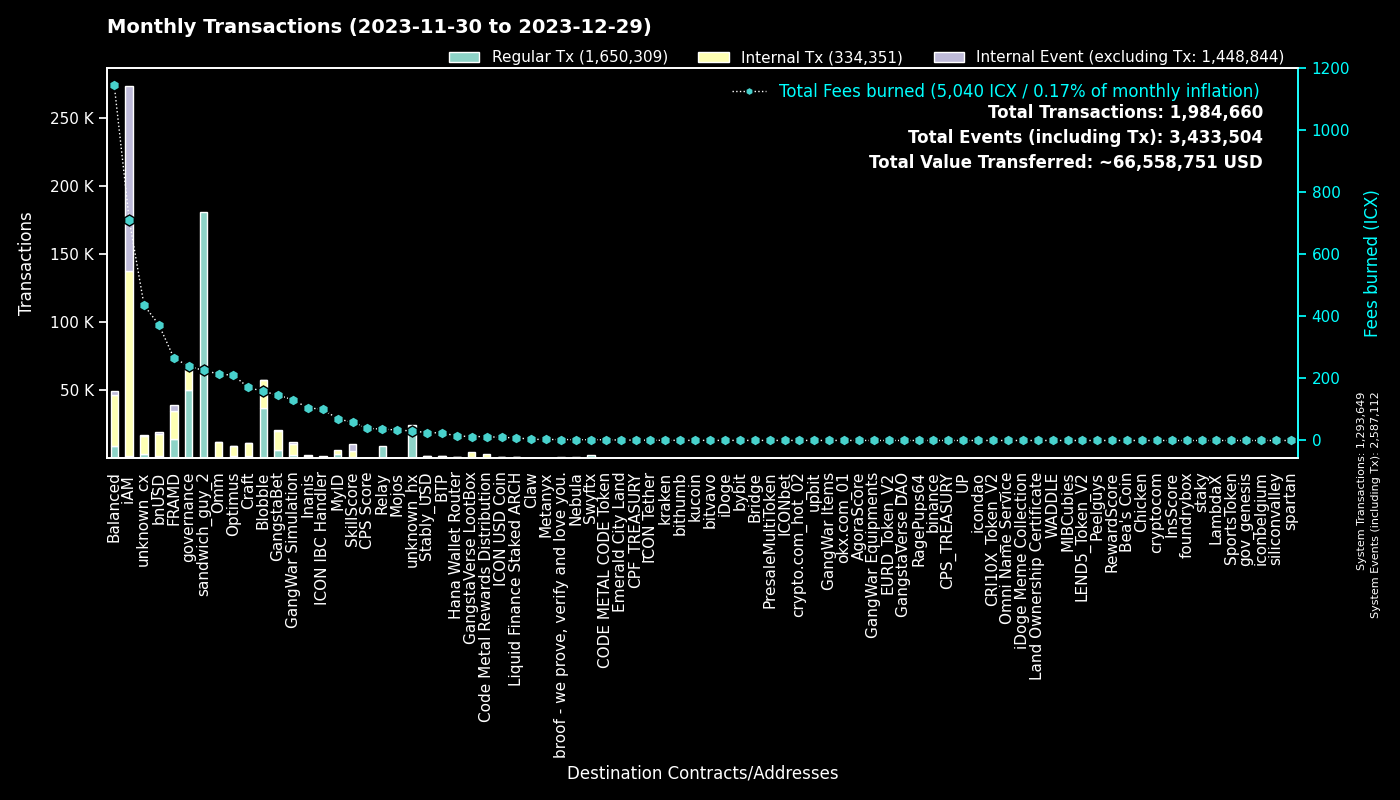

The data file committed next to this chart (first rows):
to, Fees burned, Regular Tx, to_def, Internal Tx, Internal Event (excluding Tx), group
0, 0.0, 1293433, System, 216, 1293463, System
hx515dff2d6210e74b0ad595aa02fe6d2ef042b0…, 225.9, 180690, sandwich_guy_2, 0, 0, sandwich_guy_2
cx00000000000000000000000000000000000000…, 239.5, 50380, governance, 19515, 0, governance
cxf14dea1cff7ceb29a46e6d04533a08f84441e4…, 87.11, 19496, Blobble Stake Token, 20207, 24, Blobble
cxf2ca3b655a782f39227934d37ff3b77f9b1ebc…, 70.91, 17403, unknown_cx, 0, 0, Blobble
cx2aa9b28a657e3121b75d3d4fe65e569398645d…, 226.5, 14159, FRAMD Token, 15913, 572, FRAMD
cxca5faa5a71d986a2e84dd7e6f5ff791d29901e…, 36.59, 9001, Relay_4, 0, 0, Relay
cxe5c2c460364acc5f8c1d5ca925930043d8d9c9…, 22.63, 4996, GangstaBet Crown, 4764, 0, GangstaBet
cx5a0af85407c69945eb318d4ac18e9e84218416…, 131.2, 2611, GangWar Simulation, 7555, 1901, GangWar Simulation
hxb568381d35d3e7a6383200e8a0d30310af20b9…, 2.534, 2027, Swyftx, 0, 0, Swyftx
cx88fd7df7ddff82f7cc735c871dc519838cb235…, 372.7, 1996, bnUSD, 15975, 1207, bnUSD
cxb6be11a27f21ad82c7475aa215e3635fafd7f1…, 15.82, 1954, unknown_cx, 4911, 0, unknown_cx
cxba62bb61baf8dd8b6a04633fe33806547785a0…, 59.74, 1914, MyID_3, 1892, 0, MyID
cx2609b924e33ef00b648a409245c7ea394c4678…, 265.3, 1681, balanced_sicx, 9739, 454, Balanced
cx10d59e8103ab44635190bd4139dbfd682fa2d0…, 47.13, 1624, balanced_rewards, 1495, 453, Balanced
cx66d4d90f5f113eba575bf793570135f9b10cec…, 112.7, 1480, balanced_loans, 4337, 745, Balanced
cx14002628a4599380f391f708843044bc93dce2…, 708.7, 1457, iAM Div, 135701, 135794, iAM
cx694e8c9f1a05c8c3719f30d46b97697960e428…, 10, 1061, MyID_2, 1061, 0, MyID
cx69bcdf1753472c1444188ec3f5188657e30c83…, 3.097, 1003, broof - we prove, verify and love you., 0, 0, broof - we prove, verify and love you.
cx28b2ec885b50c8a93da752f2d0467a67127a70…, 62.52, 984, CROWN, 5837, 279, GangstaBet
cxd17316e24ee40f2ef8ed6f3a497311db1b3520…, 12.65, 764, GangstaVerse LootBox, 3564, 0, GangstaVerse LootBox
cxa0af3165c08318e988cb30993b3048335b94af…, 37.49, 756, balanced_dex, 2438, 97, Balanced
cx21e94c08c03daee80c25d8ee3ea22a20786ec2…, 184.7, 725, Balanced Router, 8563, 345, Balanced
cxf61cd5a45dc9f91c15aa65831a30a90d59a096…, 138.7, 644, balanced_baln, 4402, 595, Balanced
cxaa99a164586883eed0322d62a31946dfa9491f…, 96.38, 618, optimus_rewards, 1654, 59, Optimus
cx9c4698411c6d9a780f605685153431dcda0460…, 7.086, 593, Auction, 2511, 4, Craft
cx7ecb16e4c143b95e01d05933c17cb986cfe618…, 91.22, 577, CraftRewards, 4065, 102, Craft
cx2dc662031f3d62bcdba4f63e9bf827767c8475…, 58.8, 574, SkillScore, 4726, 4833, SkillScore
cx622bbab73698f37dbef53955fd3decffeb0b0c…, 100.9, 556, ICON IBC Handler, 170, 835, ICON IBC Handler
cx44250a12074799e26fdeee75648ae47e2cc842…, 249.7, 518, balanced_governance, 23, 2, Balanced
cxee7a00755a757e3c519a0616456030e33dc9d4…, 215.3, 496, unknown_cx, 0, 487, unknown_cx
cx28497aef34ec44ad2be9249daddfbe34b54f30…, 7.408, 467, Balanced Bribe, 465, 0, Balanced
cxe65f3286902be43e00a5013cb1dc300ec8e51f…, 136.8, 455, unknown_cx, 5786, 68, unknown_cx
hx68646780e14ee9097085f7280ab137c3633b4b…, 0.535, 428, kraken_hot, 0, 0, kraken
cx203d9cd2a669be67177e997b8948ce2c35caff…, 83.41, 413, balanced_dividends, 4984, 139, Balanced
cx2e6d0fc0eca04965d06038c8406093337f085f…, 72.09, 410, Craft, 2803, 141, Craft
cxcb455f26a2c01c686fa7f30e1e3661642dd53c…, 99.55, 405, omm_lending, 7068, 0, Omm
cxe971c0a92c58db502e4a224efc6ba311eb1c17…, 98.36, 396, Inanis Treasury, 1157, 119, Inanis
hxbb984f278abd66ae2155edbd91f8c87ce98411…, 0.43, 344, kucoin, 0, 0, kucoin
cx7b1843b7ef5368a080ccf59c0a9d1bdec474f9…, 19.73, 300, optimus_dividends, 2916, 0, Optimus
hxa390d24fdcba68515b492ffc553192802706a1…, 0.3663, 293, bitvavo_hot, 0, 0, bitvavo
cx6139a27c15f1653471ffba0b4b88dc15de7e32…, 60.38, 280, gangstabet_token, 3025, 202, GangstaBet
hx6b91c8dea3114de74ecfa85908b875778c2b59…, 0.35, 280, bybit, 0, 0, bybit
cx334db6519871cb2bfd154cec0905ced4ea142d…, 0.9796, 277, unknown_cx, 0, 0, unknown_cx
cx1a29259a59f463a67bb2ef84398b30ca56b583…, 78.85, 267, omm_token, 2642, 251, Omm
cx85954d0dae92b63bf5cba03a59ca4ffe687bad…, 1.426, 235, NebulaMultiToken, 272, 0, Nebula
hx0cdf40498ef03e6a48329836c604aa4cea48c4…, 0.2562, 205, bithumb_02, 0, 0, bithumb
cx30f18d26f45d990112a4cd4825c0b79af73aac…, 39.84, 196, Yetis, 4191, 4246, FRAMD
hx294c5d0699615fc8d92abfe464a2601612d11b…, 0.215, 172, crypto.com_hot_02, 0, 0, crypto.com_hot_02
hx133323c2e990994816b548a9e7eb080a5eac80…, 0.2137, 171, unknown_hx, 0, 0, unknown_hx
cx841f29ec6ce98b527d49a275e87d427627f1af…, 19.27, 165, OMM Delegation, 2, 2, Omm
hx05a1d1c125186389be9fd5d31d6ad6c5ef4188…, 0.2, 160, unknown_hx, 0, 0, unknown_hx
cx9f4ab72f854d3ccdc59aa6f2c3e2215dd62e87…, 39.34, 160, CPS Score, 194, 11, CPS Score
hx6d14b2b77a9e73c5d5804d43c7e3c3416648ae…, 0.1938, 155, bithumb_03, 0, 0, bithumb
cx785d504f44b5d2c8dac04c5a1ecd75f18ee57d…, 9.976, 152, Finance Token, 363, 29, Optimus
cx288d13e1b63563459a2ac6179f237711f6851c…, 16.83, 149, btp-0x38.bsc-ETH, 1082, 21, BTP
hx0e7ce4398a56e5bc7ad49e787556786f00c8ed…, 0.185, 148, unknown_hx, 0, 0, unknown_hx
hx85532472e789802a943bd34a8aeb86668bc232…, 0.1825, 146, okx.com_01, 0, 0, okx.com_01
cx43e2eec79eb76293c298f2b17aec06097be606…, 3.505, 145, balanced_staking, 401, 0, Balanced
cx8dc674ce709c518bf1a6058a2722a59f94b6fb…, 5.665, 139, Balanced StakedLP, 323, 94, Balanced
... 4,194 more rows
